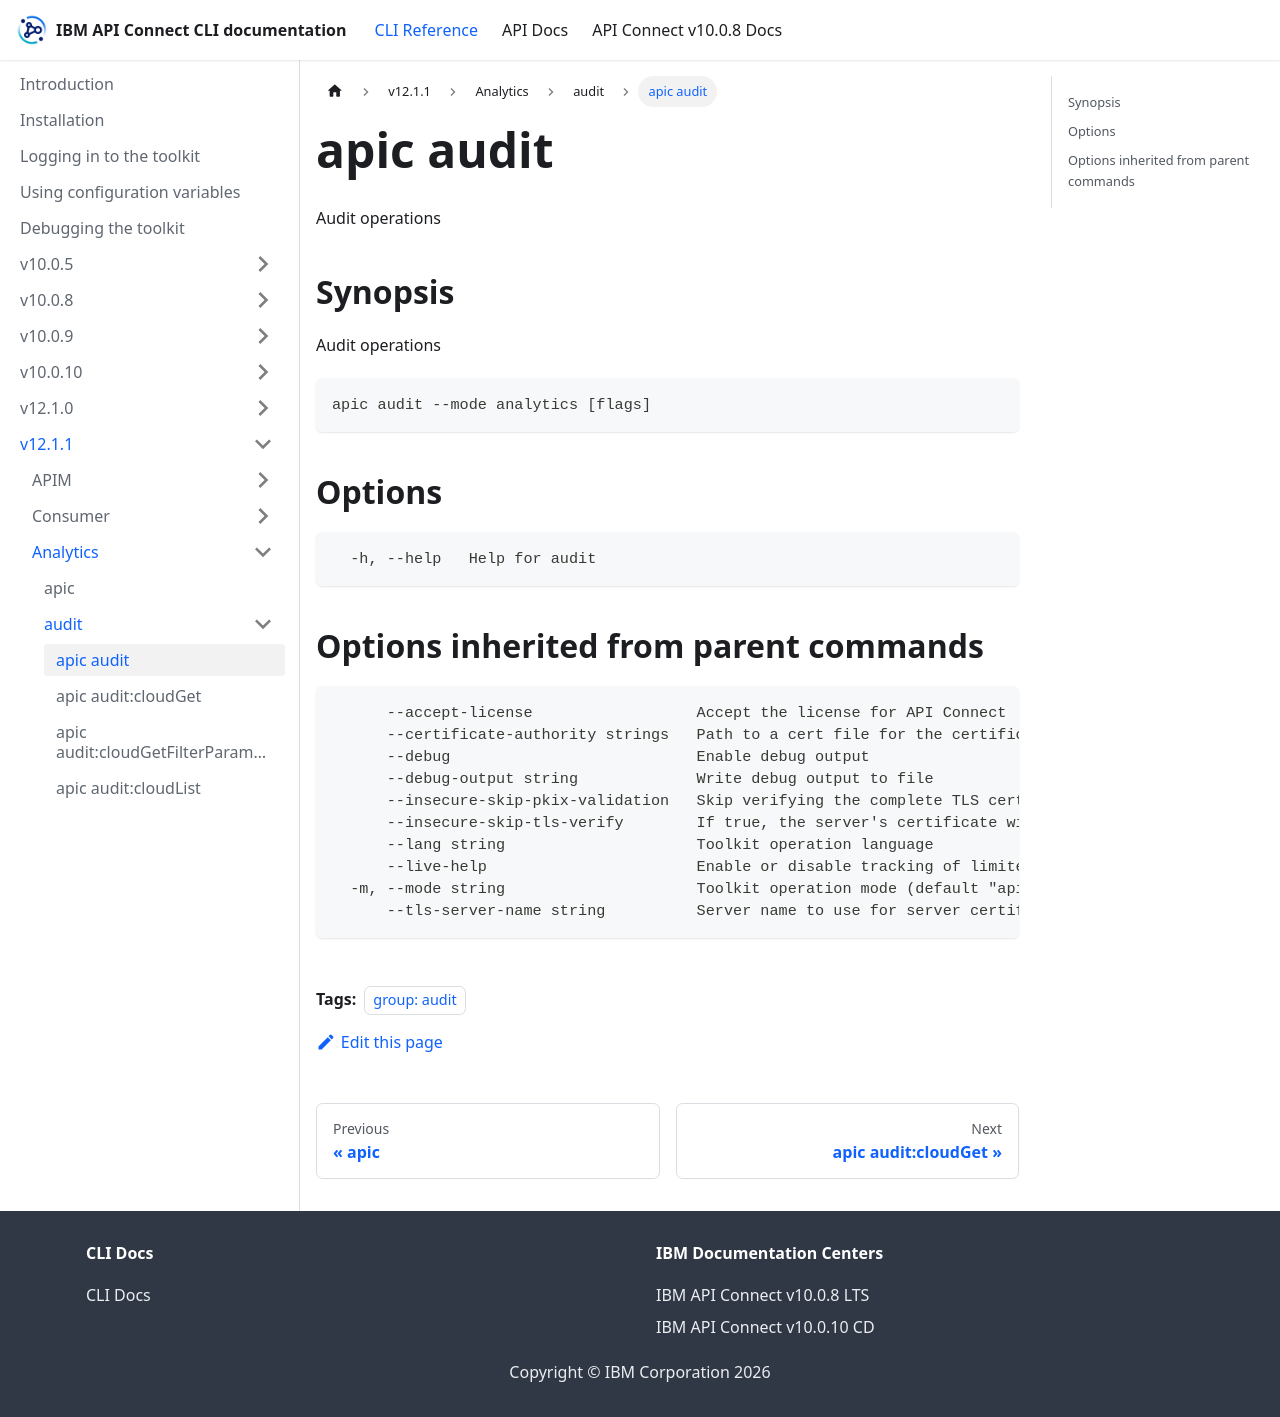

repository: ibm-apiconnect/clidocs · page: docs/v1211/analytics/audit/apic_audit.html · generator: docusaurus

---
tags:
- "group: audit"
---
# apic audit

Audit operations

## Synopsis

Audit operations

```
apic audit --mode analytics [flags]
```


## Options

```
  -h, --help   Help for audit
```

## Options inherited from parent commands

```
      --accept-license                  Accept the license for API Connect
      --certificate-authority strings   Path to a cert file for the certificate authority
      --debug                           Enable debug output
      --debug-output string             Write debug output to file
      --insecure-skip-pkix-validation   Skip verifying the complete TLS certificate chain (insecure)
      --insecure-skip-tls-verify        If true, the server's certificate will not be checked for validity. This will make your HTTPS connections insecure
      --lang string                     Toolkit operation language
      --live-help                       Enable or disable tracking of limited usage information
  -m, --mode string                     Toolkit operation mode (default "apim")
      --tls-server-name string          Server name to use for server certificate validation. If it is not provided, the hostname used to contact the server is used
```
